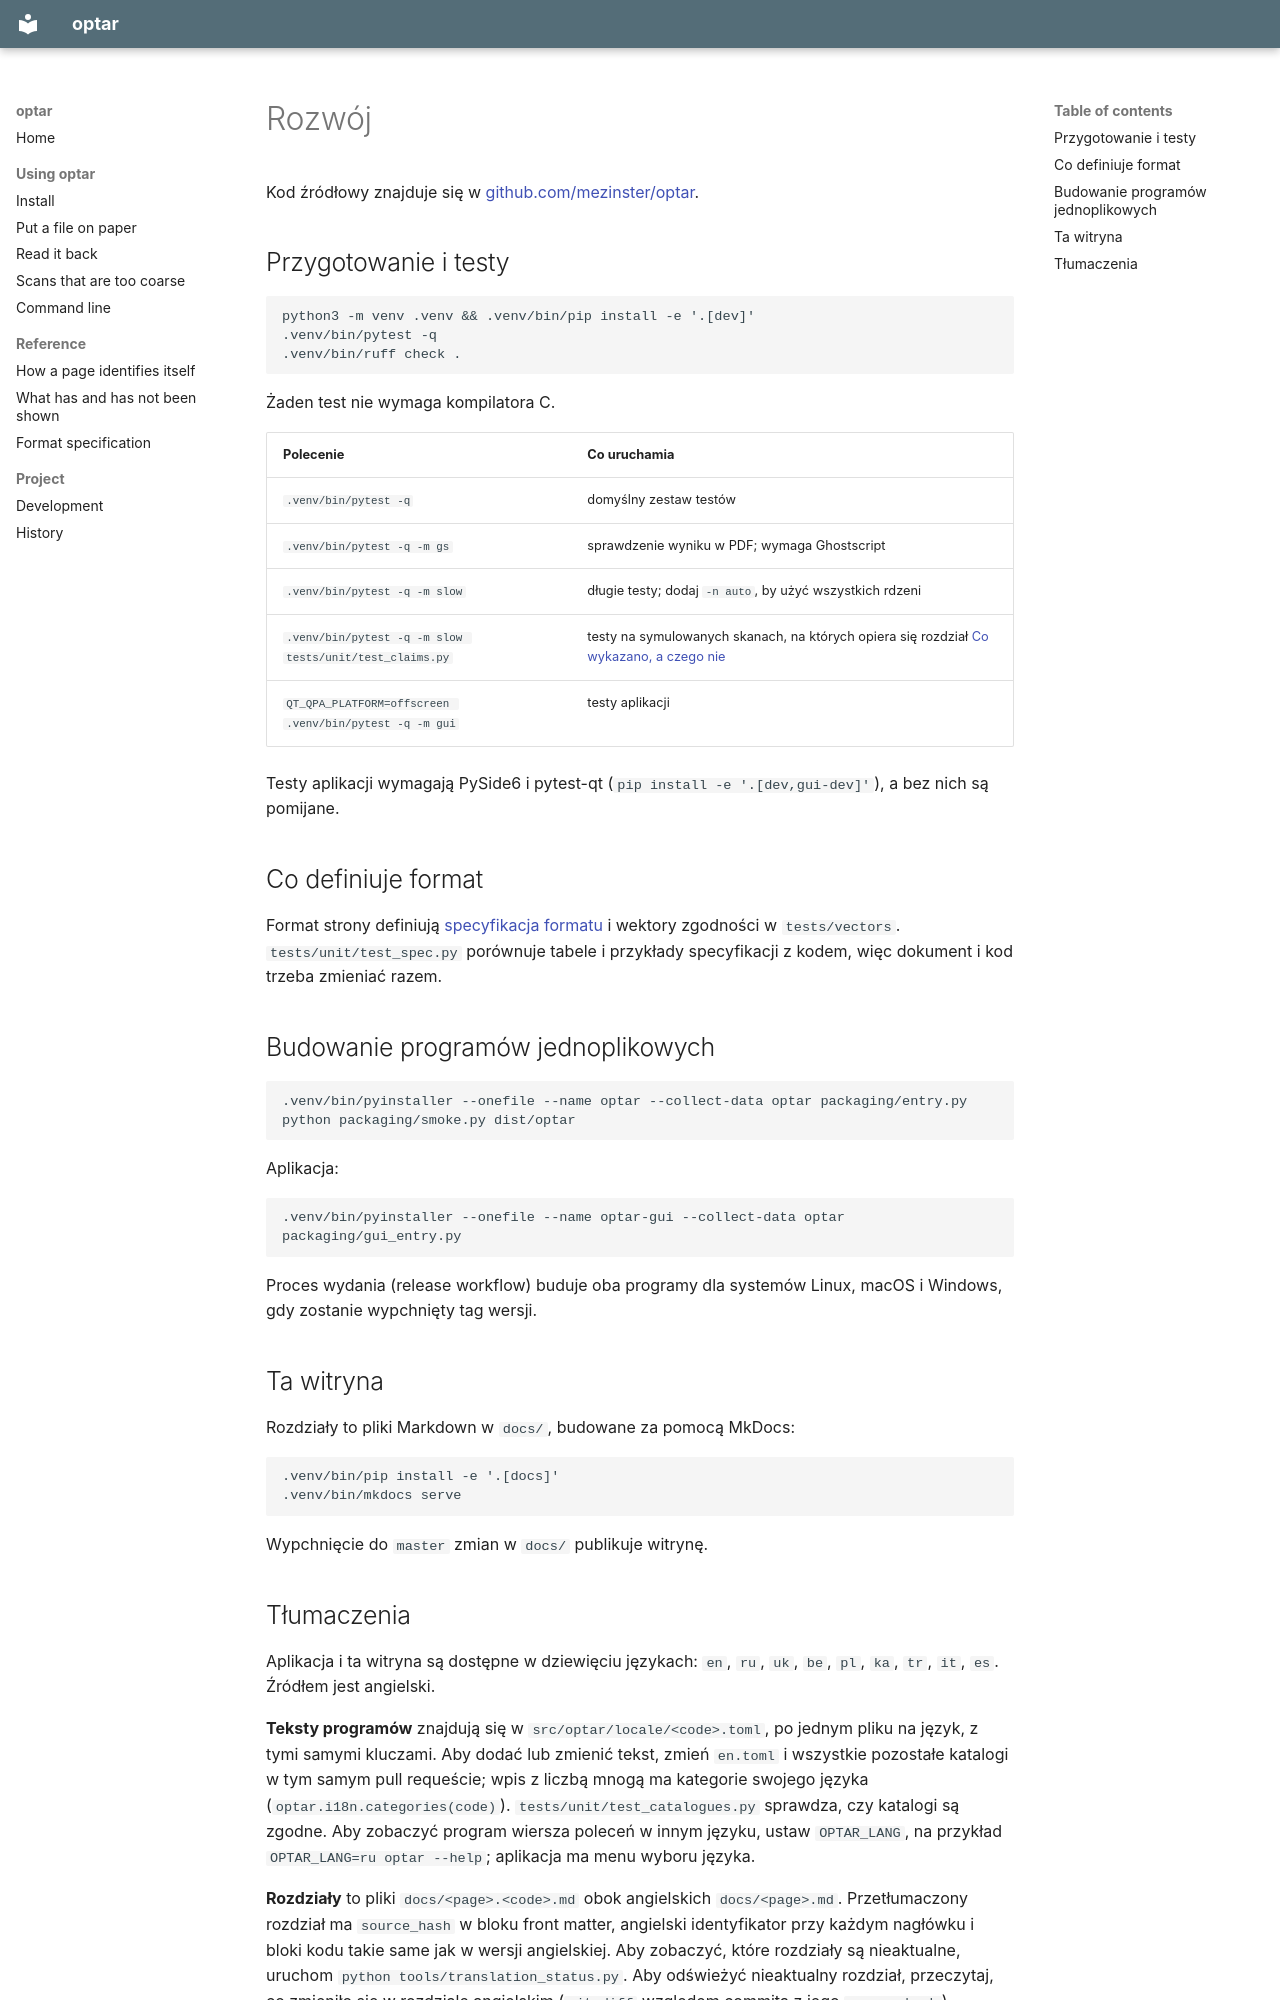

repository: mezinster/optar · page: development.pl/index.html · generator: mkdocs

---
source_hash: f5551682033e226e7bf557d24edd97efecf26b2d
---

# Rozwój { #development }

Kod źródłowy znajduje się w [github.com/mezinster/optar](https://github.com/mezinster/optar).

## Przygotowanie i testy { #setup-and-tests }

    python3 -m venv .venv && .venv/bin/pip install -e '.[dev]'
    .venv/bin/pytest -q
    .venv/bin/ruff check .

Żaden test nie wymaga kompilatora C.

| Polecenie | Co uruchamia |
|---|---|
| `.venv/bin/pytest -q` | domyślny zestaw testów |
| `.venv/bin/pytest -q -m gs` | sprawdzenie wyniku w PDF; wymaga Ghostscript |
| `.venv/bin/pytest -q -m slow` | długie testy; dodaj `-n auto`, by użyć wszystkich rdzeni |
| `.venv/bin/pytest -q -m slow tests/unit/test_claims.py` | testy na symulowanych skanach, na których opiera się rozdział [Co wykazano, a czego nie](evidence.md) |
| `QT_QPA_PLATFORM=offscreen .venv/bin/pytest -q -m gui` | testy aplikacji |

Testy aplikacji wymagają PySide6 i pytest-qt
(`pip install -e '.[dev,gui-dev]'`), a bez nich są pomijane.

## Co definiuje format { #what-defines-the-format }

Format strony definiują [specyfikacja formatu](format.md) i wektory zgodności
w `tests/vectors`. `tests/unit/test_spec.py` porównuje tabele i przykłady
specyfikacji z kodem, więc dokument i kod trzeba zmieniać razem.

## Budowanie programów jednoplikowych { #building-the-one-file-programs }

    .venv/bin/pyinstaller --onefile --name optar --collect-data optar packaging/entry.py
    python packaging/smoke.py dist/optar

Aplikacja:

    .venv/bin/pyinstaller --onefile --name optar-gui --collect-data optar packaging/gui_entry.py

Proces wydania (release workflow) buduje oba programy dla systemów Linux,
macOS i Windows, gdy zostanie wypchnięty tag wersji.

## Ta witryna { #this-site }

Rozdziały to pliki Markdown w `docs/`, budowane za pomocą MkDocs:

    .venv/bin/pip install -e '.[docs]'
    .venv/bin/mkdocs serve

Wypchnięcie do `master` zmian w `docs/` publikuje witrynę.
